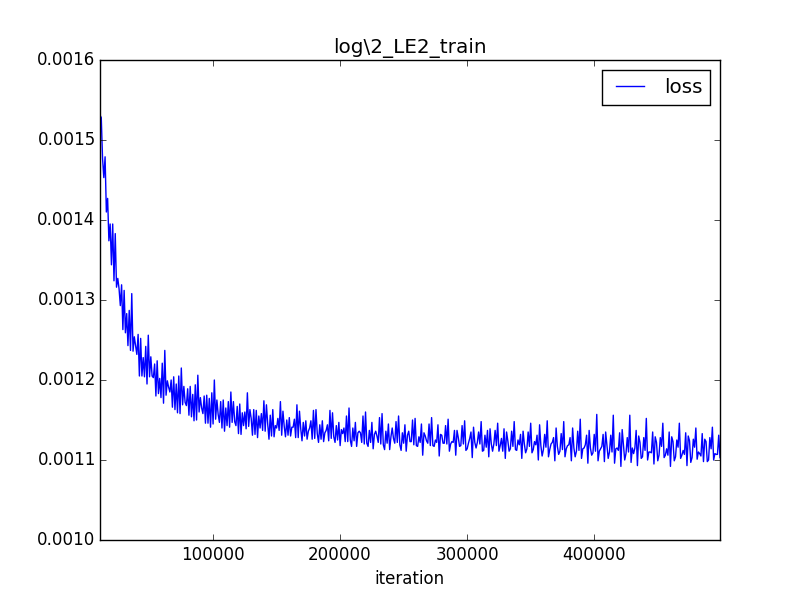

Source data for this figure (header and first rows):
iteration, loss
0, 0.1917
1000, 0.002565
2000, 0.002204
3000, 0.002024
4000, 0.001911
5000, 0.001812
6000, 0.001768
7000, 0.001664
8000, 0.001696
9000, 0.001583
10000, 0.001633
11000, 0.001531
12000, 0.001528
13000, 0.001477
14000, 0.001453
15000, 0.001479
16000, 0.001410
17000, 0.001427
18000, 0.001374
19000, 0.001395
20000, 0.001344
21000, 0.001395
22000, 0.001324
23000, 0.001383
24000, 0.001316
25000, 0.001327
26000, 0.001314
27000, 0.001293
28000, 0.001319
29000, 0.001263
30000, 0.001312
31000, 0.001259
32000, 0.001283
33000, 0.001243
34000, 0.001287
35000, 0.001237
36000, 0.001308
37000, 0.001236
38000, 0.001254
39000, 0.001243
40000, 0.001232
41000, 0.001257
42000, 0.001205
43000, 0.001252
44000, 0.001205
45000, 0.001228
46000, 0.001204
47000, 0.001242
48000, 0.001195
49000, 0.001256
50000, 0.001204
51000, 0.001229
52000, 0.001205
53000, 0.001203
54000, 0.001220
55000, 0.001180
56000, 0.001224
57000, 0.001183
58000, 0.001202
59000, 0.001178
... 440 more rows
